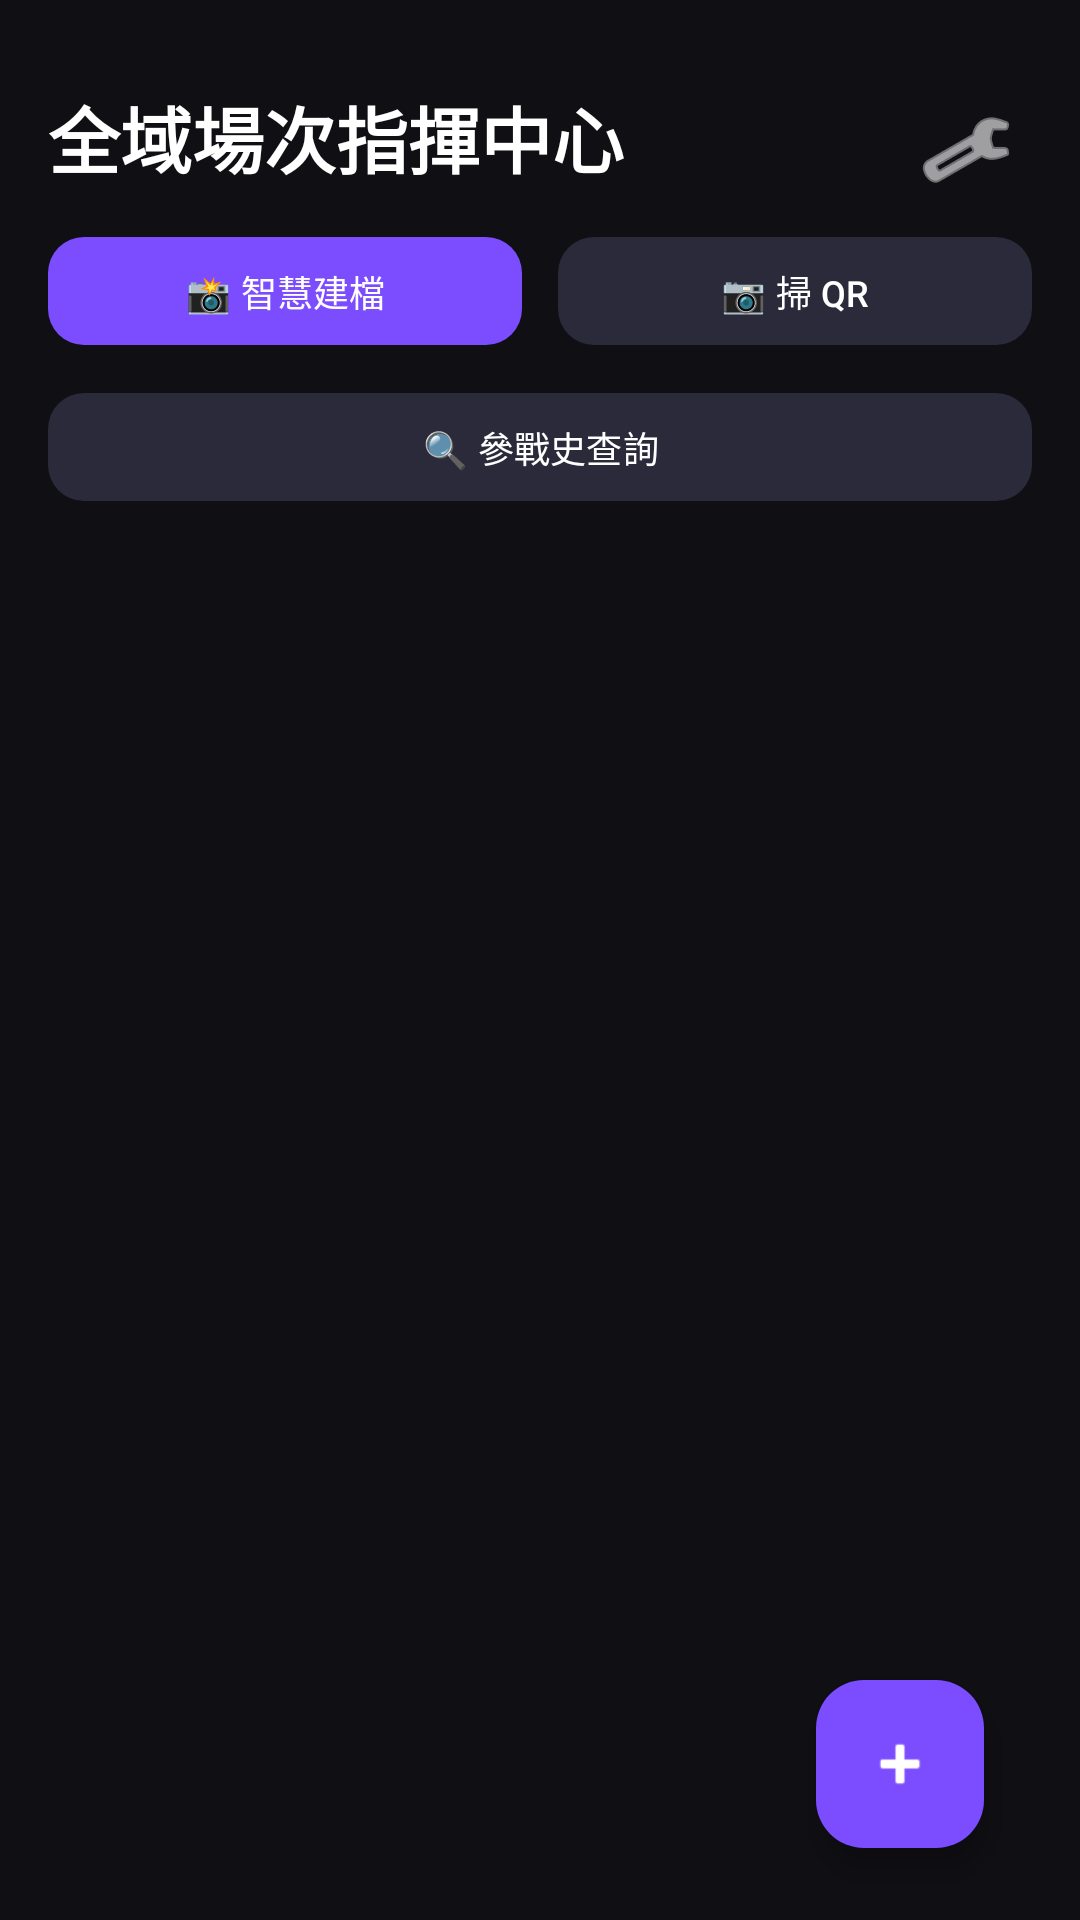

Layout XML and referenced resources for this Android screen:
<!-- AndroidManifest.xml: application theme Base.Theme._1131746 -->
<!-- res/layout/activity_event_list.xml -->
<?xml version="1.0" encoding="utf-8"?>
<RelativeLayout xmlns:android="http://schemas.android.com/apk/res/android"
    xmlns:app="http://schemas.android.com/apk/res-auto"
    android:layout_width="match_parent"
    android:layout_height="match_parent"
    android:background="@color/bg_primary"
    android:paddingHorizontal="16dp"
    android:paddingTop="16dp"
    android:paddingBottom="8dp"
    android:clipToPadding="false"
    android:fitsSystemWindows="true">

    <TextView
        android:id="@+id/tv_title_main"
        android:layout_width="wrap_content"
        android:layout_height="wrap_content"
        android:text="全域場次指揮中心"
        android:textColor="@color/text_primary"
        android:textSize="24sp"
        android:textStyle="bold"
        android:layout_marginTop="12dp"/>

    <ImageButton
        android:id="@+id/btn_settings"
        android:layout_width="44dp"
        android:layout_height="44dp"
        android:layout_alignParentEnd="true"
        android:layout_alignTop="@id/tv_title_main"
        android:src="@android:drawable/ic_menu_preferences"
        android:background="?attr/selectableItemBackgroundBorderless"
        app:tint="@color/text_primary"/>

    <LinearLayout
        android:id="@+id/ll_top_actions"
        android:layout_width="match_parent"
        android:layout_height="wrap_content"
        android:layout_below="@id/tv_title_main"
        android:layout_marginTop="12dp"
        android:orientation="horizontal">

        <com.google.android.material.button.MaterialButton
            android:id="@+id/btn_smart_scan"
            android:layout_width="0dp"
            android:layout_height="44dp"
            android:layout_weight="1"
            android:layout_marginEnd="6dp"
            android:text="📸 智慧建檔"
            android:textSize="12sp"
            android:minWidth="0dp"
            android:paddingHorizontal="8dp"
            app:cornerRadius="12dp"
            app:backgroundTint="@color/accent_primary"
            app:iconPadding="0dp"
            style="@style/Widget.Material3.Button" />

        <com.google.android.material.button.MaterialButton
            android:id="@+id/btn_scan_qr_menu"
            android:layout_width="0dp"
            android:layout_height="44dp"
            android:layout_weight="1"
            android:layout_marginStart="6dp"
            android:text="📷 掃 QR"
            android:textSize="12sp"
            android:minWidth="0dp"
            android:paddingHorizontal="8dp"
            app:cornerRadius="12dp"
            app:backgroundTint="@color/bg_button"
            android:textColor="@color/text_primary"
            app:iconPadding="0dp"
            style="@style/Widget.Material3.Button" />
    </LinearLayout>

    <com.google.android.material.button.MaterialButton
        android:id="@+id/btn_global_search"
        android:layout_width="match_parent"
        android:layout_height="44dp"
        android:layout_below="@id/ll_top_actions"
        android:layout_marginTop="8dp"
        android:text="🔍 參戰史查詢"
        android:textSize="12sp"
        android:minWidth="0dp"
        app:cornerRadius="12dp"
        app:backgroundTint="@color/bg_button"
        android:textColor="@color/text_primary"
        app:iconPadding="0dp"
        style="@style/Widget.Material3.Button" />

    <ListView
        android:id="@+id/list_events"
        android:layout_width="match_parent"
        android:layout_height="match_parent"
        android:layout_below="@id/btn_global_search"
        android:layout_marginTop="8dp"
        android:divider="@android:color/transparent"
        android:dividerHeight="8dp"
        android:layout_marginBottom="16dp"
        android:clipToPadding="false" />

    <com.google.android.material.floatingactionbutton.FloatingActionButton
        android:id="@+id/fab_add"
        android:layout_width="wrap_content"
        android:layout_height="wrap_content"
        android:layout_alignParentBottom="true"
        android:layout_alignParentEnd="true"
        android:layout_margin="16dp"
        android:contentDescription="手動新增"
        app:srcCompat="@android:drawable/ic_input_add"
        app:backgroundTint="@color/accent_primary"
        app:tint="@color/text_primary"/>

</RelativeLayout>
<!-- resources referenced by this layout -->
<resources>
  <color name="accent_primary">#FF7C4DFF</color>
  <color name="bg_button">#FF2A2A3A</color>
  <color name="bg_primary">#FF0F0F14</color>
  <color name="text_primary">#FFFFFFFF</color>
  <style name="Base.Theme._1131746" parent="Theme.Material3.DayNight.NoActionBar">
          <item name="colorPrimary">@color/accent_primary</item>
          <item name="colorOnPrimary">@color/text_primary</item>
          <item name="colorPrimaryContainer">@color/accent_primary</item>
          <item name="colorOnPrimaryContainer">@color/text_primary</item>
          <item name="colorSecondary">@color/accent_secondary</item>
          <item name="android:colorBackground">@color/bg_primary</item>
          <item name="colorSurface">@color/bg_card</item>
          <item name="android:statusBarColor">@color/bg_primary</item>
          <item name="android:navigationBarColor">@color/bg_primary</item>
      </style>
  <color name="accent_secondary">#FFBB86FC</color>
  <color name="bg_card">#FF1A1A24</color>
</resources>
